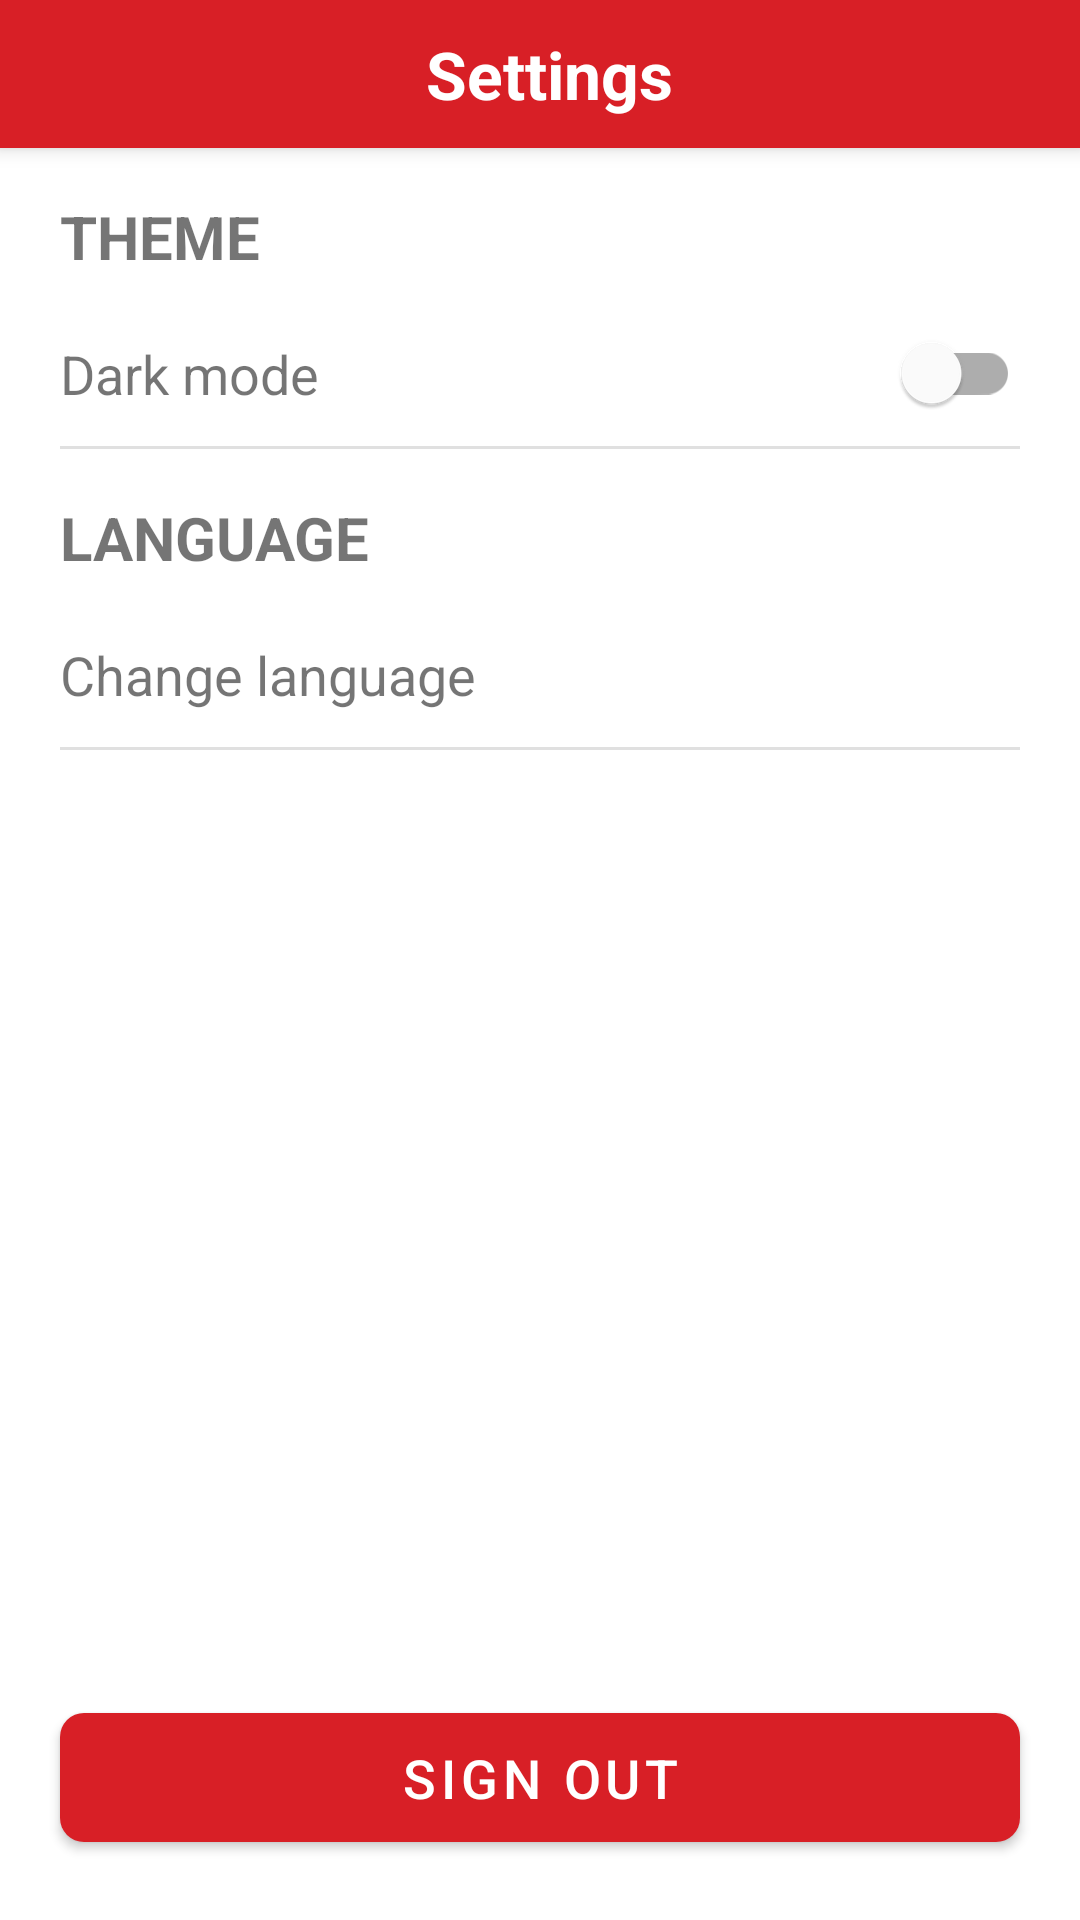

Reconstruct the res/layout file that produces this screen, plus the resources it refers to.
<!-- AndroidManifest.xml: application theme Theme.KaleAndroidIntermediate -->
<!-- res/layout/fragment_settings.xml -->
<?xml version="1.0" encoding="utf-8"?>
<androidx.coordinatorlayout.widget.CoordinatorLayout xmlns:android="http://schemas.android.com/apk/res/android"
    xmlns:tools="http://schemas.android.com/tools"
    android:layout_width="match_parent"
    android:layout_height="match_parent"
    xmlns:app="http://schemas.android.com/apk/res-auto"
    tools:context=".ui.settings.SettingsFragment">

    <com.google.android.material.appbar.AppBarLayout
        android:id="@+id/app_bar"
        android:layout_width="match_parent"
        android:layout_height="wrap_content"
        android:background="?attr/colorPrimary">

        <androidx.constraintlayout.widget.ConstraintLayout
            android:layout_width="match_parent"
            android:layout_height="wrap_content"
            android:padding="10dp"
            app:layout_behavior="@string/appbar_scrolling_view_behavior">

            <com.google.android.material.imageview.ShapeableImageView
                android:id="@+id/ic_back_btn"
                android:layout_width="wrap_content"
                android:layout_height="wrap_content"
                android:src="@drawable/baseline_arrow_back_30"
                app:layout_constraintBottom_toBottomOf="parent"
                app:layout_constraintStart_toStartOf="parent"
                app:layout_constraintTop_toTopOf="parent" />

            <com.google.android.material.textview.MaterialTextView
                android:layout_width="wrap_content"
                android:layout_height="wrap_content"
                android:layout_marginStart="6dp"
                android:text="@string/settings"
                android:textColor="?attr/color"
                android:textSize="22sp"
                android:textStyle="bold"
                app:layout_constraintBottom_toBottomOf="parent"
                app:layout_constraintEnd_toEndOf="parent"
                app:layout_constraintStart_toStartOf="parent"
                app:layout_constraintTop_toTopOf="parent" />

        </androidx.constraintlayout.widget.ConstraintLayout>
    </com.google.android.material.appbar.AppBarLayout>

    <androidx.constraintlayout.widget.ConstraintLayout
        android:layout_width="match_parent"
        android:layout_height="match_parent"
        app:layout_behavior="com.google.android.material.appbar.AppBarLayout$ScrollingViewBehavior">

        <com.google.android.material.textview.MaterialTextView
            android:id="@+id/tv_theme"
            android:layout_width="match_parent"
            android:layout_height="wrap_content"
            android:layout_marginStart="20dp"
            android:layout_marginTop="16dp"

            android:text="@string/theme"
            android:textAllCaps="true"
            android:textSize="20sp"
            android:textStyle="bold"
            app:layout_constraintEnd_toEndOf="parent"
            app:layout_constraintStart_toStartOf="parent"
            app:layout_constraintTop_toTopOf="parent" />

        <com.google.android.material.textview.MaterialTextView
            android:id="@+id/tv_mode"
            android:layout_width="0dp"
            android:layout_height="wrap_content"
            android:layout_marginStart="20dp"
            android:layout_marginTop="20dp"
            android:text="@string/dark_mode"
            android:textSize="18sp"
            app:layout_constraintBottom_toTopOf="@id/div1"
            app:layout_constraintStart_toStartOf="parent"
            app:layout_constraintTop_toBottomOf="@id/tv_theme" />

        <com.google.android.material.switchmaterial.SwitchMaterial
            android:id="@+id/switch_theme"
            android:layout_width="0dp"
            android:layout_height="0dp"
            android:layout_marginEnd="20dp"
            app:layout_constraintBottom_toBottomOf="@id/tv_mode"
            app:layout_constraintEnd_toEndOf="parent"
            app:layout_constraintStart_toEndOf="@id/tv_mode"
            app:layout_constraintTop_toTopOf="@id/tv_mode" />

        <com.google.android.material.divider.MaterialDivider
            android:id="@+id/div1"
            android:layout_width="match_parent"
            android:layout_height="wrap_content"
            android:layout_marginStart="20dp"
            android:layout_marginTop="12dp"
            android:layout_marginEnd="20dp"
            app:layout_constraintEnd_toEndOf="parent"
            app:layout_constraintStart_toStartOf="parent"
            app:layout_constraintTop_toBottomOf="@id/tv_mode" />

        <com.google.android.material.textview.MaterialTextView
            android:id="@+id/tv_language"
            android:layout_width="match_parent"
            android:layout_height="wrap_content"
            android:layout_marginStart="20dp"
            android:layout_marginTop="16dp"
            android:text="@string/language"
            android:textAllCaps="true"
            android:textSize="20sp"
            android:textStyle="bold"
            app:layout_constraintEnd_toEndOf="parent"
            app:layout_constraintStart_toStartOf="parent"
            app:layout_constraintTop_toBottomOf="@id/div1" />

        <com.google.android.material.textview.MaterialTextView
            android:id="@+id/tvChangeLanguage"
            android:layout_width="0dp"
            android:layout_height="wrap_content"
            android:layout_marginStart="20dp"
            android:layout_marginTop="20dp"
            android:layout_marginEnd="20dp"
            android:checkable="true"
            android:clickable="true"
            android:focusable="true"
            android:text="@string/change_language"
            android:textSize="18sp"
            app:drawableRightCompat="@drawable/baseline_chevron_right_30"
            app:layout_constraintEnd_toEndOf="parent"
            app:layout_constraintStart_toStartOf="parent"
            app:layout_constraintTop_toBottomOf="@id/tv_language" />

        <com.google.android.material.divider.MaterialDivider
            android:id="@+id/div2"
            android:layout_width="match_parent"
            android:layout_height="wrap_content"
            android:layout_marginStart="20dp"
            android:layout_marginTop="12dp"
            android:layout_marginEnd="20dp"
            app:layout_constraintEnd_toEndOf="parent"
            app:layout_constraintStart_toStartOf="parent"
            app:layout_constraintTop_toBottomOf="@id/tvChangeLanguage" />

        <com.google.android.material.button.MaterialButton
            android:id="@+id/btn_sign_out"
            android:layout_width="match_parent"
            android:layout_height="55dp"
            android:layout_margin="20dp"
            android:checkable="true"
            android:clickable="true"
            android:focusable="true"
            android:text="@string/sign_out"
            android:textSize="18sp"
            app:cornerRadius="8dp"
            app:layout_constraintBottom_toBottomOf="parent"
            app:layout_constraintEnd_toEndOf="parent"
            app:layout_constraintStart_toStartOf="parent" />
    </androidx.constraintlayout.widget.ConstraintLayout>
</androidx.coordinatorlayout.widget.CoordinatorLayout>
<!-- resources referenced by this layout -->
<resources>
  <string name="change_language">Change language</string>
  <string name="dark_mode">Dark mode</string>
  <string name="language">Language</string>
  <string name="settings">Settings</string>
  <string name="sign_out">Sign Out</string>
  <string name="theme">Theme</string>
  <style name="Theme.KaleAndroidIntermediate" parent="Theme.MaterialComponents.DayNight.DarkActionBar">
          
          <item name="colorPrimary">@color/red</item>
          <item name="colorPrimaryVariant">@color/red</item>
          <item name="colorOnPrimary">@color/white</item>
          
          <item name="colorSecondary">@color/red</item>
          <item name="colorSecondaryVariant">@color/black</item>
          <item name="colorOnSecondary">@color/white</item>
          
          <item name="android:statusBarColor">?attr/colorPrimaryVariant</item>
          
          <item name="color">@color/white</item>
          
      </style>
  <color name="red">#D81F26</color>
  <color name="white">#FFFFFFFF</color>
  <color name="black">#FF000000</color>
</resources>
